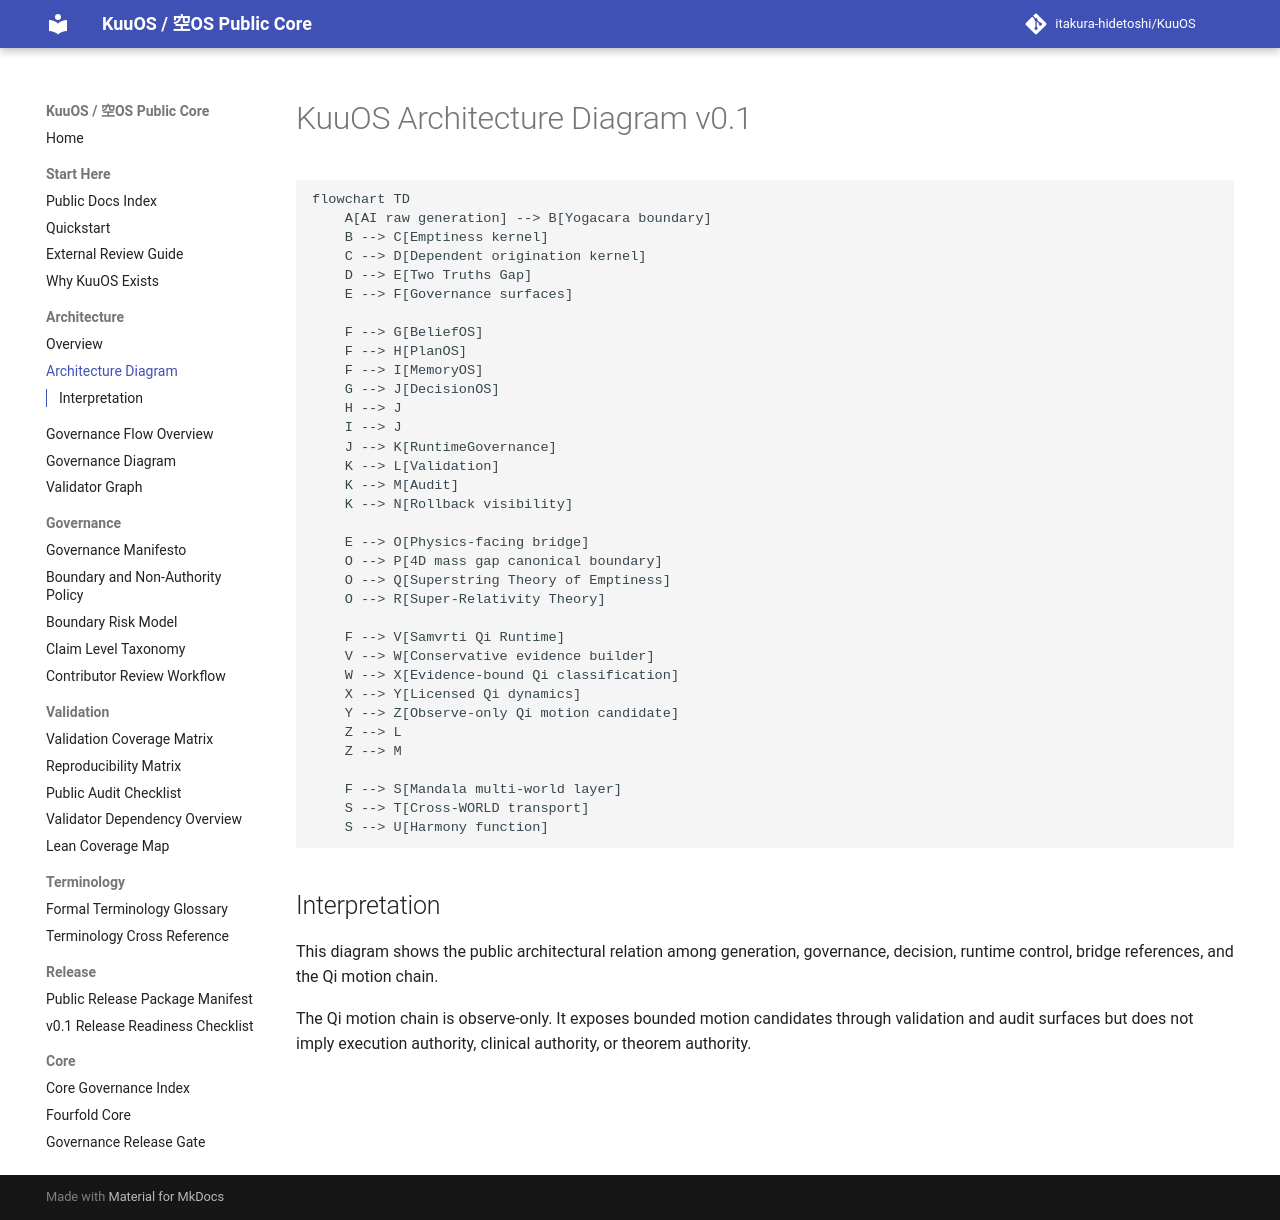

repository: itakura-hidetoshi/KuuOS · page: ARCHITECTURE_DIAGRAM_v0_1/index.html · generator: mkdocs

# KuuOS Architecture Diagram v0.1

```mermaid
flowchart TD
    A[AI raw generation] --> B[Yogacara boundary]
    B --> C[Emptiness kernel]
    C --> D[Dependent origination kernel]
    D --> E[Two Truths Gap]
    E --> F[Governance surfaces]

    F --> G[BeliefOS]
    F --> H[PlanOS]
    F --> I[MemoryOS]
    G --> J[DecisionOS]
    H --> J
    I --> J
    J --> K[RuntimeGovernance]
    K --> L[Validation]
    K --> M[Audit]
    K --> N[Rollback visibility]

    E --> O[Physics-facing bridge]
    O --> P[4D mass gap canonical boundary]
    O --> Q[Superstring Theory of Emptiness]
    O --> R[Super-Relativity Theory]

    F --> V[Samvrti Qi Runtime]
    V --> W[Conservative evidence builder]
    W --> X[Evidence-bound Qi classification]
    X --> Y[Licensed Qi dynamics]
    Y --> Z[Observe-only Qi motion candidate]
    Z --> L
    Z --> M

    F --> S[Mandala multi-world layer]
    S --> T[Cross-WORLD transport]
    S --> U[Harmony function]
```

## Interpretation

This diagram shows the public architectural relation among generation, governance, decision, runtime control, bridge references, and the Qi motion chain.

The Qi motion chain is observe-only. It exposes bounded motion candidates through validation and audit surfaces but does not imply execution authority, clinical authority, or theorem authority.
